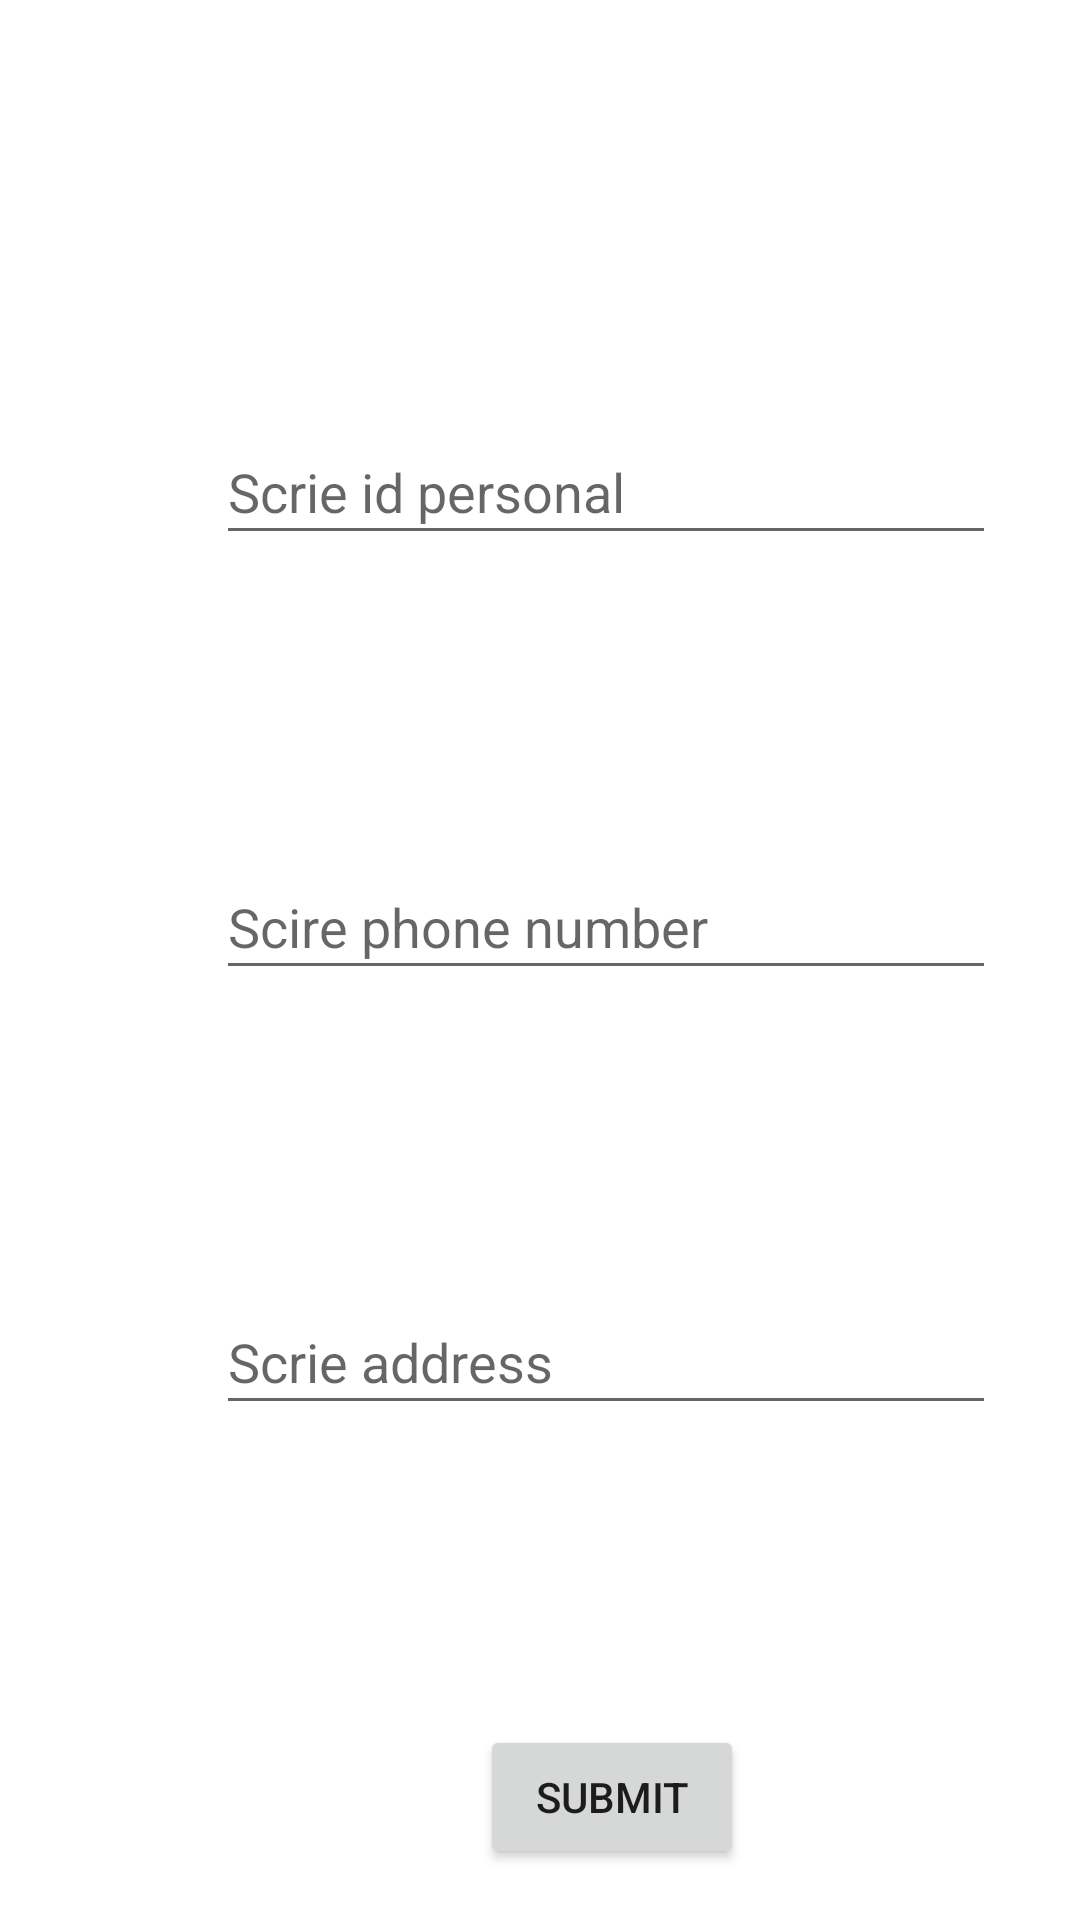

This screen was rendered from an Android layout file. Write that file and the resources it references.
<!-- AndroidManifest.xml: application theme Theme.DAM_front -->
<!-- res/layout/activity_personal_update.xml -->
<?xml version="1.0" encoding="utf-8"?>
<androidx.constraintlayout.widget.ConstraintLayout
    xmlns:android="http://schemas.android.com/apk/res/android"
    xmlns:app="http://schemas.android.com/apk/res-auto"
    xmlns:tools="http://schemas.android.com/tools"
    android:layout_width="match_parent"
    android:layout_height="match_parent">

    <EditText
        android:id="@+id/input_update_id"
        android:layout_width="260dp"
        android:layout_height="45dp"
        android:layout_marginStart="72dp"
        android:layout_marginLeft="72dp"
        android:layout_marginTop="140dp"
        android:hint="Scrie id personal"
        android:inputType="text"
        app:layout_constraintStart_toStartOf="parent"
        app:layout_constraintTop_toTopOf="parent" />

    <EditText
        android:id="@+id/input_update_phone"
        android:layout_width="260dp"
        android:layout_height="45dp"
        android:layout_marginStart="72dp"
        android:layout_marginLeft="72dp"
        android:layout_marginTop="100dp"
        android:hint="Scire phone number"
        android:inputType="text"
        app:layout_constraintStart_toStartOf="parent"
        app:layout_constraintTop_toBottomOf="@+id/input_update_id" />

    <EditText
        android:id="@+id/input_update_address"
        android:layout_width="260dp"
        android:layout_height="45dp"
        android:layout_marginStart="72dp"
        android:layout_marginLeft="72dp"
        android:layout_marginTop="100dp"
        android:autofillHints="Scire email"
        android:hint="Scrie address"
        android:inputType="text"
        app:layout_constraintStart_toStartOf="parent"
        app:layout_constraintTop_toBottomOf="@+id/input_update_phone" />

    <Button
        android:id="@+id/personal_update_submit"
        android:layout_width="wrap_content"
        android:layout_height="wrap_content"
        android:layout_marginStart="160dp"
        android:layout_marginLeft="160dp"
        android:layout_marginTop="100dp"
        android:text="Submit"
        app:layout_constraintStart_toStartOf="parent"
        app:layout_constraintTop_toBottomOf="@+id/input_update_address" />

</androidx.constraintlayout.widget.ConstraintLayout>
<!-- resources referenced by this layout -->
<resources>
  <style name="Theme.DAM_front" parent="Theme.MaterialComponents.DayNight.DarkActionBar">
          
          <item name="colorPrimary">@color/purple_500</item>
          <item name="colorPrimaryVariant">@color/purple_700</item>
          <item name="colorOnPrimary">@color/white</item>
          
          <item name="colorSecondary">@color/teal_200</item>
          <item name="colorSecondaryVariant">@color/teal_700</item>
          <item name="colorOnSecondary">@color/black</item>
          
          <item name="android:statusBarColor" tools:targetApi="l">?attr/colorPrimaryVariant</item>
          
      </style>
  <!-- not gathered from this repository: default colours our renderer supplied (Android Studio template values) -->
  <color name="purple_500">#FF6200EE</color>
  <color name="purple_700">#FF3700B3</color>
  <color name="teal_200">#FF03DAC5</color>
  <color name="teal_700">#FF018786</color>
  <color name="black">#FF000000</color>
  <color name="white">#FFFFFFFF</color>
</resources>
